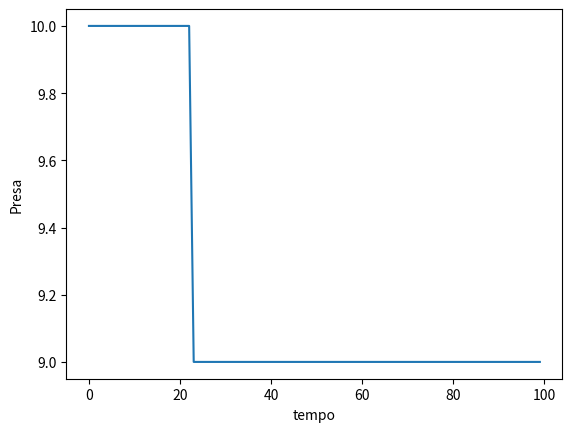

Reproduce this figure in Python. (Note: this script raises an exception after producing the figure.)
import numpy as np
from matplotlib.colors import ListedColormap
import matplotlib.pyplot as plt
import os as OS


L = 50

matrix = np.zeros((L, L))

coordenadasPredadores = []
coordenadasPresas = []
matrizPlotTemporalPredador = []
matrizPlotTemporalPresa = []


def gerarPresa():
    gerar_Presa_x = np.random.randint(0, L-1)
    gerar_Presa_y = np.random.randint(0, L-1)
 
    if matrix[gerar_Presa_y][gerar_Presa_x] != 1:
        matrix[gerar_Presa_y][gerar_Presa_x] = 1
        
    coordenadasPresas.append([gerar_Presa_y,gerar_Presa_x])
    # print("presa x:", gerar_Presa_x, "presa y:", gerar_Presa_y)


def gerarPredador():
    gerar_Predador_x = np.random.randint(0, L-1)
    gerar_Predador_y = np.random.randint(0, L-1)
 
    if matrix[gerar_Predador_y][gerar_Predador_x] != 2:
        matrix[gerar_Predador_y][gerar_Predador_x] = 2
    
    coordenadasPredadores.append([gerar_Predador_y,gerar_Predador_x])
    # print("presa x:", gerar_Presa_x, "presa y:", gerar_Presa_y)


def popularMatriz():
    i = 0
    while i < 10:    
        gerarPresa()   
        gerarPredador() 
        i += 1


print("Predadores: ", coordenadasPredadores)
print("Presas: ", coordenadasPresas)
popularMatriz()
print("Predadores: ", coordenadasPredadores)
print("Presas: ", coordenadasPresas)

def checaColisao():
    count_i = 0 
    for i in coordenadasPredadores:
        count_j = 0
        for j in coordenadasPresas:
            if i == j:
                print("engual")
                print(count_i,coordenadasPredadores)
                coordenadasPresas.pop(count_j)
                coordenadasPredadores.insert(count_i,[i[0],i[1]])
                print(count_i,coordenadasPredadores)
            count_j += 1
        count_i += 1
        

def decidirDireçãoGeral(arrEnd, tipo):
    n = np.random.randint(0,2) 
    p = np.random.randint(0,2)
    # print("p: ", p)
    # print("n: ", n)
    matrix[arrEnd[0]][arrEnd[1]] = 0
    if p == 0:
        delta = (-1)**n
        arrEnd[1] += delta
        if arrEnd[1] < 0 or arrEnd[1] > (L-1):
            print("fora da borda pela pra cima ou pra baixo")
            if arrEnd[1] > (L-1):
                arrEnd[1] = 0
                print("depois EIXO Y", arrEnd)
            if arrEnd[1] < 0:
                arrEnd[1] = (L-1)
                print("depois EIXO Y", arrEnd)
        if tipo == "presa":
            matrix[arrEnd[0]][arrEnd[1]] = 1
        else:
            matrix[arrEnd[0]][arrEnd[1]] = 2
    else:
        delta = (-1)**n
        arrEnd[0] += delta
        if arrEnd[0] < 0 or arrEnd[0] > (L-1):
            print("fora da borda pelo esquerda ou direita")
            if arrEnd[0] > (L-1):
                arrEnd[0] = 0
                print("depois EIXO X", arrEnd)
            if arrEnd[0] < 0:
                arrEnd[0] = (L-1)
                print("depois EIXO X", arrEnd)
        if tipo == "presa":
            matrix[arrEnd[0]][arrEnd[1]] = 1
        else:
            matrix[arrEnd[0]][arrEnd[1]] = 2
        
def moverPopulacao(arrEnd,tipo):
    for i in arrEnd:
        decidirDireçãoGeral(i,tipo)

count = 0
while count < 100:
    moverPopulacao(coordenadasPredadores,"predador")
    moverPopulacao(coordenadasPresas,"presa")
    checaColisao()
    matrizPlotTemporalPredador.insert(count,len(coordenadasPredadores))
    matrizPlotTemporalPresa.insert(count,len(coordenadasPresas))
    # cmapmine = ListedColormap(['w','b','r'], N=3)
    # plt.matshow(matrix, cmap=cmapmine, vmin=0, vmax=2)
    # plt.title("Frame {}".format(count))
    # if count > 9:
    #     plt.savefig("ResultadoImagens/matrix_IBS_{}.png".format(count), bbox_inches='tight')
    # else:
    #     plt.savefig("ResultadoImagens/matrix_IBS_0{}.png".format(count), bbox_inches='tight')
    count += 1

def plotTemporalPopulacao():
    plt.plot(matrizPlotTemporalPresa)
    plt.ylabel('Presa')
    plt.xlabel('tempo')
    plt.savefig("graficoTemporal/Presa", bbox_inches='tight')

    plt.plot(matrizPlotTemporalPredador)
    plt.ylabel('Predador')
    plt.savefig("graficoTemporal/Predador", bbox_inches='tight')
    

plotTemporalPopulacao()

    
    
#OS.system("cd ResultadoImagens/ && convert *.png ibs.gif && rm -rf *.png")


